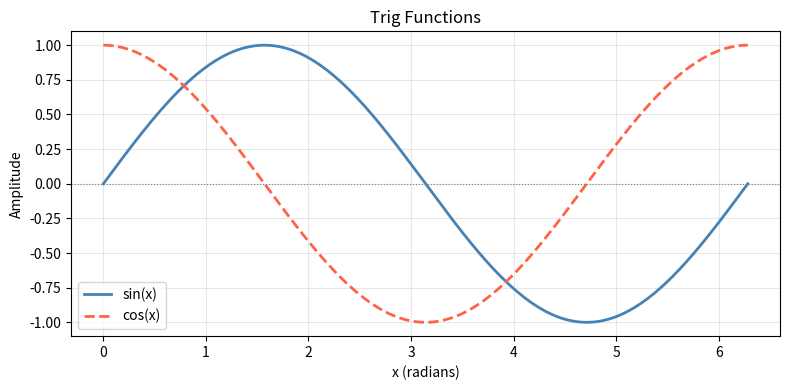
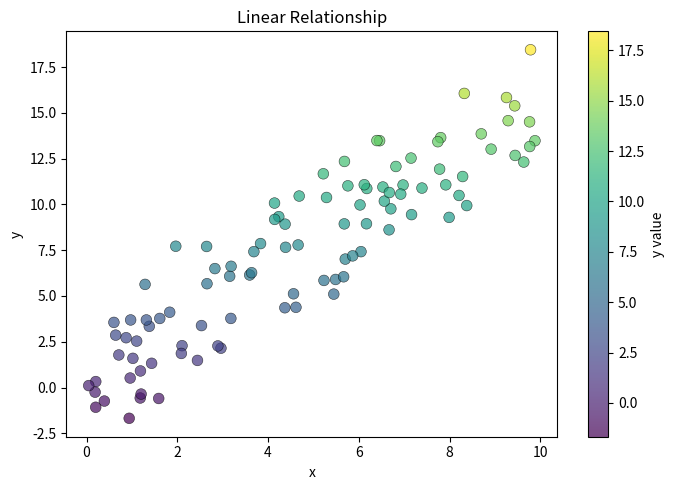
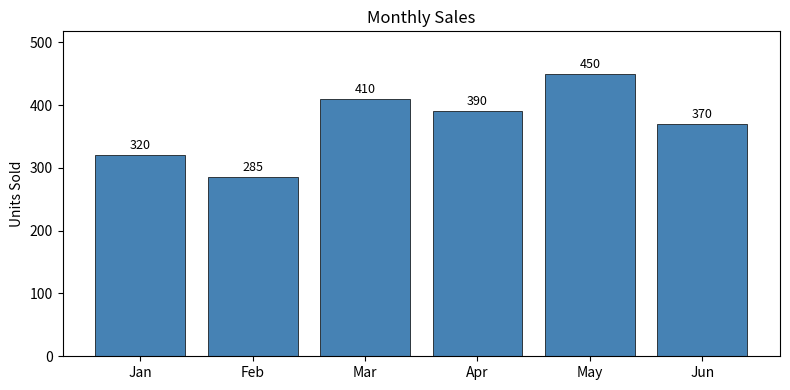
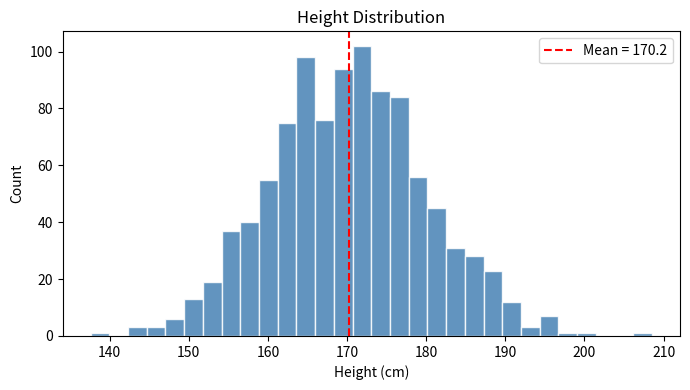
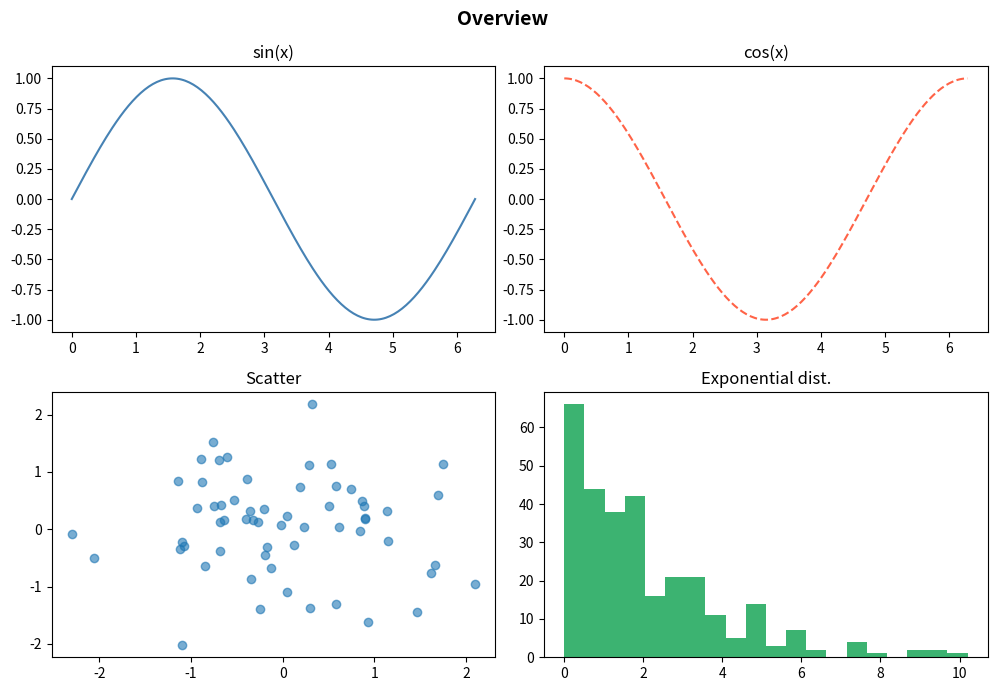
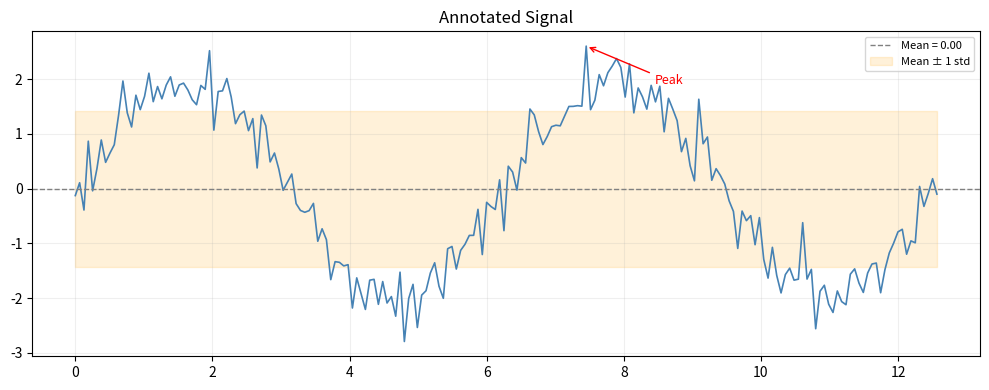

Python code for these plots, in order:
import matplotlib.pyplot as plt
import numpy as np

fig, ax = plt.subplots(figsize=(7, 4))
ax.set_title('Empty canvas')
ax.set_xlabel('x')
ax.set_ylabel('y')
ax.grid(True, alpha=0.3)
plt.tight_layout()
plt.show()

x = np.linspace(0, 2 * np.pi, 200)

fig, ax = plt.subplots(figsize=(8, 4))
ax.plot(x, np.sin(x), color='steelblue', linewidth=2, label='sin(x)')
ax.plot(x, np.cos(x), color='tomato', linestyle='--', linewidth=2, label='cos(x)')
ax.axhline(0, color='gray', linewidth=0.8, linestyle=':')
ax.set_title('Trig Functions')
ax.set_xlabel('x (radians)')
ax.set_ylabel('Amplitude')
ax.legend()
ax.grid(True, alpha=0.3)
plt.tight_layout()
plt.show()

np.random.seed(0)
x = np.random.uniform(0, 10, 100)
y = 1.5 * x + np.random.randn(100) * 2

fig, ax = plt.subplots(figsize=(7, 5))
sc = ax.scatter(x, y, c=y, cmap='viridis', alpha=0.7,
                edgecolors='k', linewidths=0.4, s=60)
plt.colorbar(sc, ax=ax, label='y value')
ax.set_title('Linear Relationship')
ax.set_xlabel('x')
ax.set_ylabel('y')
plt.tight_layout()
plt.show()

months = ['Jan', 'Feb', 'Mar', 'Apr', 'May', 'Jun']
sales  = [320, 285, 410, 390, 450, 370]

fig, ax = plt.subplots(figsize=(8, 4))
bars = ax.bar(months, sales, color='steelblue', edgecolor='k', linewidth=0.5)
for bar, val in zip(bars, sales):
    ax.text(bar.get_x() + bar.get_width() / 2, bar.get_height() + 5,
            str(val), ha='center', va='bottom', fontsize=9)
ax.set_title('Monthly Sales')
ax.set_ylabel('Units Sold')
ax.set_ylim(0, max(sales) * 1.15)
plt.tight_layout()
plt.show()

np.random.seed(42)
heights = np.random.normal(170, 10, 1000)

fig, ax = plt.subplots(figsize=(7, 4))
ax.hist(heights, bins=30, color='steelblue', edgecolor='white', alpha=0.85)
ax.axvline(heights.mean(), color='red', linestyle='--', linewidth=1.5,
           label=f'Mean = {heights.mean():.1f}')
ax.set_title('Height Distribution')
ax.set_xlabel('Height (cm)')
ax.set_ylabel('Count')
ax.legend()
plt.tight_layout()
plt.show()

x = np.linspace(0, 2 * np.pi, 200)
np.random.seed(1)

fig, axes = plt.subplots(2, 2, figsize=(10, 7))

axes[0, 0].plot(x, np.sin(x), color='steelblue')
axes[0, 0].set_title('sin(x)')

axes[0, 1].plot(x, np.cos(x), color='tomato', linestyle='--')
axes[0, 1].set_title('cos(x)')

axes[1, 0].scatter(np.random.randn(60), np.random.randn(60), alpha=0.6)
axes[1, 0].set_title('Scatter')

axes[1, 1].hist(np.random.exponential(2, 300), bins=20, color='mediumseagreen')
axes[1, 1].set_title('Exponential dist.')

fig.suptitle('Overview', fontsize=14, fontweight='bold')
plt.tight_layout()
plt.show()

np.random.seed(2)
t   = np.linspace(0, 4 * np.pi, 200)
sig = 2 * np.sin(t) + np.random.randn(200) * 0.3
peak_idx = np.argmax(sig)

fig, ax = plt.subplots(figsize=(10, 4))
ax.plot(t, sig, color='steelblue', linewidth=1.2)
ax.axhline(sig.mean(), color='gray', linestyle='--', linewidth=1,
           label=f'Mean = {sig.mean():.2f}')
ax.fill_between(t, sig.mean() - sig.std(), sig.mean() + sig.std(),
                alpha=0.15, color='orange', label='Mean ± 1 std')
ax.annotate('Peak',
            xy=(t[peak_idx], sig[peak_idx]),
            xytext=(t[peak_idx] + 1, sig[peak_idx] - 0.7),
            arrowprops=dict(arrowstyle='->', color='red'),
            fontsize=9, color='red')
ax.set_title('Annotated Signal')
ax.legend(fontsize=8)
ax.grid(True, alpha=0.2)
plt.tight_layout()
plt.show()
